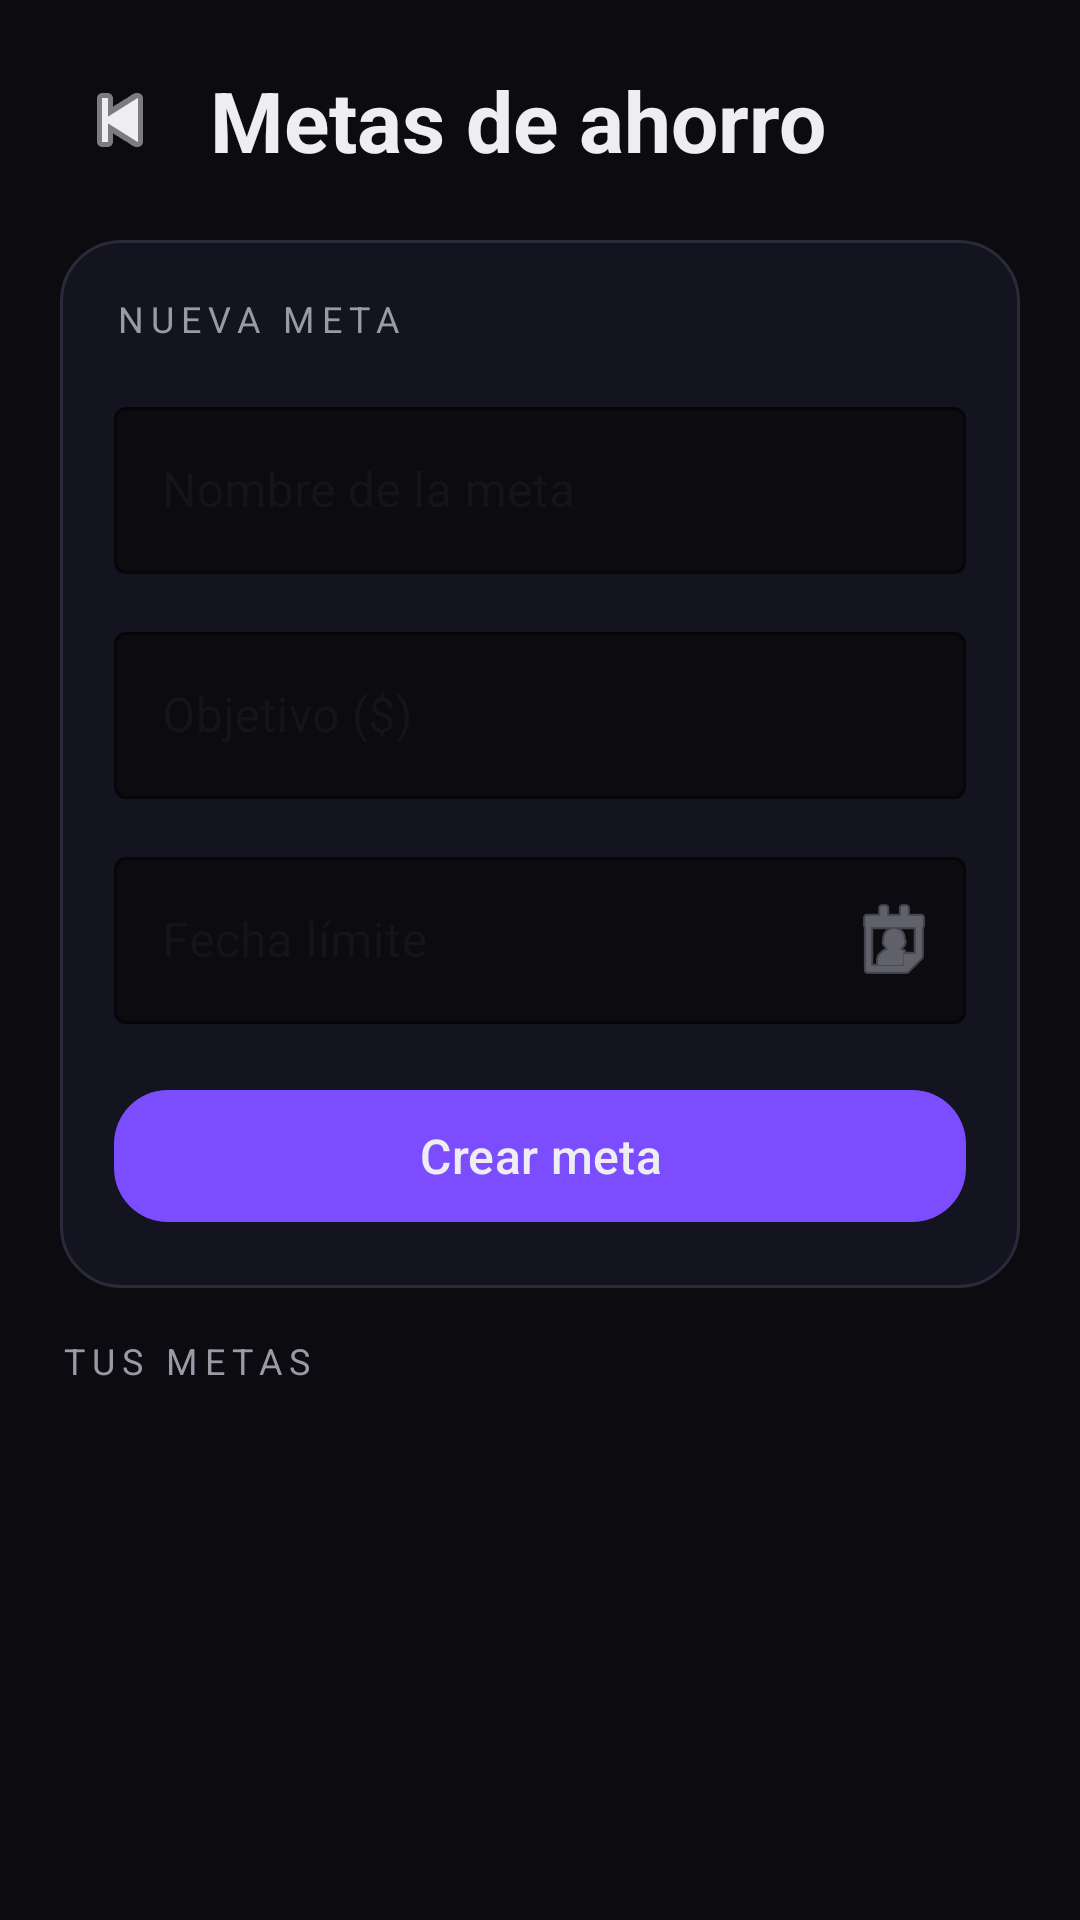

Write the Android layout XML for this screen, with the resource values it uses.
<!-- AndroidManifest.xml: application theme Theme.GastoIQ -->
<!-- res/layout/activity_metas.xml -->
<?xml version="1.0" encoding="utf-8"?>
<androidx.constraintlayout.widget.ConstraintLayout
    xmlns:android="http://schemas.android.com/apk/res/android"
    xmlns:app="http://schemas.android.com/apk/res-auto"
    android:layout_width="match_parent"
    android:layout_height="match_parent"
    android:background="@color/bg">

    <LinearLayout
        android:id="@+id/headerContainer"
        android:layout_width="0dp"
        android:layout_height="wrap_content"
        android:layout_marginStart="20dp"
        android:layout_marginTop="20dp"
        android:layout_marginEnd="20dp"
        android:gravity="center_vertical"
        android:orientation="horizontal"
        app:layout_constraintEnd_toEndOf="parent"
        app:layout_constraintStart_toStartOf="parent"
        app:layout_constraintTop_toTopOf="parent">

        <androidx.appcompat.widget.AppCompatImageButton
            android:id="@+id/btnBack"
            android:layout_width="40dp"
            android:layout_height="40dp"
            android:background="@android:color/transparent"
            android:contentDescription="Volver"
            app:srcCompat="@android:drawable/ic_media_previous"
            app:tint="@color/text_primary" />

        <TextView
            android:layout_width="wrap_content"
            android:layout_height="wrap_content"
            android:layout_marginStart="10dp"
            android:text="Metas de ahorro"
            android:textColor="@color/text_primary"
            android:textSize="28sp"
            android:textStyle="bold" />
    </LinearLayout>

    <LinearLayout
        android:id="@+id/cardFormulario"
        android:layout_width="0dp"
        android:layout_height="wrap_content"
        android:layout_marginStart="20dp"
        android:layout_marginTop="20dp"
        android:layout_marginEnd="20dp"
        android:background="@drawable/bg_card"
        android:orientation="vertical"
        android:padding="18dp"
        app:layout_constraintEnd_toEndOf="parent"
        app:layout_constraintStart_toStartOf="parent"
        app:layout_constraintTop_toBottomOf="@id/headerContainer">

        <TextView
            android:layout_width="wrap_content"
            android:layout_height="wrap_content"
            android:letterSpacing="0.2"
            android:text="NUEVA META"
            android:textColor="@color/text_secondary"
            android:textSize="12sp" />

        <com.google.android.material.textfield.TextInputLayout
            style="@style/Widget.MaterialComponents.TextInputLayout.OutlinedBox"
            android:layout_width="match_parent"
            android:layout_height="wrap_content"
            android:layout_marginTop="16dp"
            android:hint="Nombre de la meta"
            app:boxBackgroundColor="@color/bg"
            app:boxStrokeColor="@color/card_stroke"
            app:boxStrokeWidthFocused="2dp"
            app:hintTextColor="@color/text_secondary">

            <com.google.android.material.textfield.TextInputEditText
                android:id="@+id/etNombreMeta"
                android:layout_width="match_parent"
                android:layout_height="wrap_content"
                android:inputType="textCapSentences"
                android:textColor="@color/text_primary"
                android:textColorHint="@color/text_secondary" />
        </com.google.android.material.textfield.TextInputLayout>

        <com.google.android.material.textfield.TextInputLayout
            style="@style/Widget.MaterialComponents.TextInputLayout.OutlinedBox"
            android:layout_width="match_parent"
            android:layout_height="wrap_content"
            android:layout_marginTop="14dp"
            android:hint="Objetivo ($)"
            app:boxBackgroundColor="@color/bg"
            app:boxStrokeColor="@color/card_stroke"
            app:boxStrokeWidthFocused="2dp"
            app:hintTextColor="@color/text_secondary"
            app:prefixText="$ "
            app:prefixTextColor="@color/text_secondary">

            <com.google.android.material.textfield.TextInputEditText
                android:id="@+id/etMontoMeta"
                android:layout_width="match_parent"
                android:layout_height="wrap_content"
                android:inputType="numberDecimal"
                android:textColor="@color/text_primary"
                android:textColorHint="@color/text_secondary" />
        </com.google.android.material.textfield.TextInputLayout>

        <com.google.android.material.textfield.TextInputLayout
            style="@style/Widget.MaterialComponents.TextInputLayout.OutlinedBox"
            android:layout_width="match_parent"
            android:layout_height="wrap_content"
            android:layout_marginTop="14dp"
            android:hint="Fecha límite"
            app:boxBackgroundColor="@color/bg"
            app:boxStrokeColor="@color/card_stroke"
            app:boxStrokeWidthFocused="2dp"
            app:endIconMode="custom"
            app:endIconDrawable="@android:drawable/ic_menu_my_calendar"
            app:endIconTint="@color/text_secondary"
            app:hintTextColor="@color/text_secondary">

            <com.google.android.material.textfield.TextInputEditText
                android:id="@+id/etFechaMeta"
                android:layout_width="match_parent"
                android:layout_height="wrap_content"
                android:focusable="false"
                android:clickable="true"
                android:cursorVisible="false"
                android:inputType="none"
                android:textColor="@color/text_primary"
                android:textColorHint="@color/text_secondary" />
        </com.google.android.material.textfield.TextInputLayout>

        <com.google.android.material.button.MaterialButton
            android:id="@+id/btnAgregarMeta"
            android:layout_width="match_parent"
            android:layout_height="52dp"
            android:layout_marginTop="18dp"
            android:text="Crear meta"
            android:textAllCaps="false"
            android:textColor="@color/text_primary"
            android:textSize="16sp"
            app:backgroundTint="@color/accent"
            app:cornerRadius="18dp" />
    </LinearLayout>

    <TextView
        android:id="@+id/tvListaTitulo"
        android:layout_width="0dp"
        android:layout_height="wrap_content"
        android:layout_marginStart="20dp"
        android:layout_marginTop="16dp"
        android:layout_marginEnd="20dp"
        android:letterSpacing="0.2"
        android:text="TUS METAS"
        android:textColor="@color/text_secondary"
        android:textSize="12sp"
        app:layout_constraintEnd_toEndOf="parent"
        app:layout_constraintStart_toStartOf="parent"
        app:layout_constraintTop_toBottomOf="@id/cardFormulario" />

    <androidx.recyclerview.widget.RecyclerView
        android:id="@+id/rvMetas"
        android:layout_width="0dp"
        android:layout_height="0dp"
        android:layout_marginTop="10dp"
        android:clipToPadding="false"
        android:paddingStart="20dp"
        android:paddingEnd="20dp"
        android:paddingBottom="24dp"
        app:layout_constraintBottom_toBottomOf="parent"
        app:layout_constraintEnd_toEndOf="parent"
        app:layout_constraintStart_toStartOf="parent"
        app:layout_constraintTop_toBottomOf="@id/tvListaTitulo" />

</androidx.constraintlayout.widget.ConstraintLayout>
<!-- resources referenced by this layout -->
<resources>
  <color name="accent">#7C4DFF</color>
  <color name="bg">#0B0B10</color>
  <color name="card_stroke">#2A2A3A</color>
  <color name="text_primary">#EDEDF2</color>
  <color name="text_secondary">#9A9AA7</color>
  <!-- drawable bg_card (drawable) -->
  <shape xmlns:android="http://schemas.android.com/apk/res/android">
      <solid android:color="@color/card"/>
      <stroke android:width="1dp" android:color="@color/card_stroke"/>
      <corners android:radius="20dp"/>
  </shape>
  <style name="Theme.GastoIQ" parent="Base.Theme.GastoIQ" />
  <color name="card">#141420</color>
  <style name="Base.Theme.GastoIQ" parent="Theme.Material3.DayNight.NoActionBar" />
</resources>
